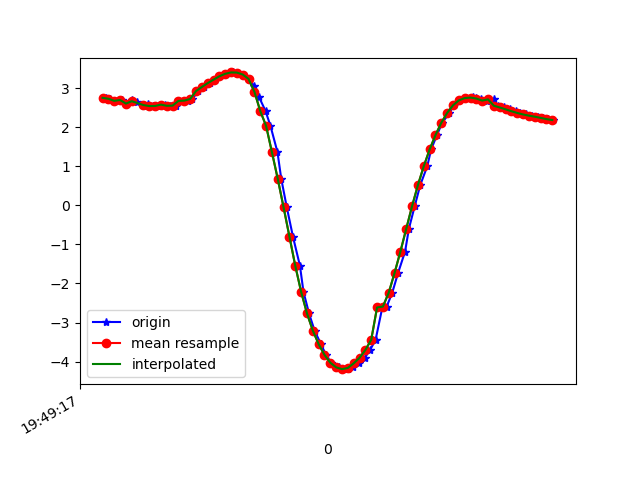

The file beside this chart, header and first rows:
1617738558032, 434194665811696, 2.7522569, -4.730655, 8.12933
1617738558045, 434194685042466, 2.729, -4.711, 8.148
1617738558061, 434194704273236, 2.676, -4.821, 8.102
1617738558088, 434194723504006, 2.697, -4.807, 8.103
1617738558102, 434194742734776, 2.605, -4.819, 8.126
1617738558121, 434194761965546, 2.686, -4.95, 8.02
1617738558138, 434194781196316, 2.647, -4.935, 8.043
1617738558163, 434194800427086, 2.541, -5.004, 8.034
1617738558176, 434194819657856, 2.594, -5.026, 8.003
1617738558194, 434194838888626, 2.542, -4.99, 8.042
1617738558216, 434194858119396, 2.544, -4.56, 8.293
1617738558235, 434194877350166, 2.579, -5.029, 8.006
1617738558251, 434194896580936, 2.549, -4.965, 8.056
1617738558270, 434194915811706, 2.554, -5.034, 8.011
1617738558299, 434194935042476, 2.674, -5.007, 7.989
1617738558311, 434194954273246, 2.682, -4.972, 8.008
1617738558328, 434194973504016, 2.723, -5.073, 7.93
1617738558347, 434194992734786, 2.925, -5.064, 7.864
1617738558366, 434195011965556, 3.03, -5.043, 7.838
1617738558388, 434195031196326, 3.129, -5.086, 7.771
1617738558404, 434195050427096, 3.217, -5.13, 7.705
1617738558423, 434195069657866, 3.304, -5.171, 7.641
1617738558442, 434195088888636, 3.367, -5.219, 7.58
1617738558468, 434195108119406, 3.403, -5.274, 7.526
1617738558480, 434195127350176, 3.399, -5.338, 7.483
1617738558500, 434195146580946, 3.35, -5.415, 7.45
1617738558521, 434195165811716, 3.237, -5.5, 7.437
1617738558540, 434195185042486, 3.045, -5.597, 7.446
1617738558556, 434195204273256, 2.772, -5.731, 7.451
1617738558578, 434195223504026, 2.416, -5.92, 7.427
1617738558595, 434195242734796, 2.035, -5.841, 7.602
1617738558619, 434195261965566, 1.362, -6.451, 7.251
1617738558632, 434195281196336, 0.6767, -6.704, 7.116
1617738558651, 434195300427106, -0.05357, -6.945, 6.914
1617738558672, 434195319657876, -0.8006, -7.221, 6.577
1617738558696, 434195338888646, -1.549, -7.5, 6.115
1617738558708, 434195358119416, -2.213, -7.635, 5.732
1617738558727, 434195377350186, -2.765, -7.6, 5.535
1617738558746, 434195396580956, -3.206, -7.455, 5.495
1617738558768, 434195415811726, -3.552, -7.293, 5.498
1617738558785, 434195435042496, -3.827, -7.167, 5.48
1617738558803, 434195454396180, -4.028, -7.092, 5.433
1617738558828, 434195473626950, -4.146, -7.06, 5.386
1617738558845, 434195492857720, -4.193, -7.045, 5.369
1617738558861, 434195512088490, -4.185, -7.008, 5.424
1617738558879, 434195531319260, -4.136, -6.919, 5.574
1617738558898, 434195550550030, -4.044, -6.773, 5.815
1617738558918, 434195569780800, -3.902, -6.602, 6.102
1617738558936, 434195589011570, -3.702, -6.441, 6.391
1617738558955, 434195608242340, -3.441, -6.283, 6.688
1617738558978, 434195627473110, -2.613, -6.776, 6.58
1617738558993, 434195646703880, -2.591, -6.073, 7.242
1617738559012, 434195665934650, -2.235, -5.729, 7.63
1617738559032, 434195685165420, -1.728, -5.591, 7.861
1617738559056, 434195704396190, -1.181, -5.448, 8.06
1617738559069, 434195723626960, -0.5976, -5.305, 8.218
1617738559089, 434195742857730, -0.01718, -5.2, 8.307
1617738559108, 434195762088500, 0.5226, -5.175, 8.306
1617738559132, 434195781319270, 1.003, -5.2, 8.246
1617738559145, 434195800550040, 1.43, -5.224, 8.167
1617738559165, 434195819780810, 1.798, -5.224, 8.094
... 21 more rows
